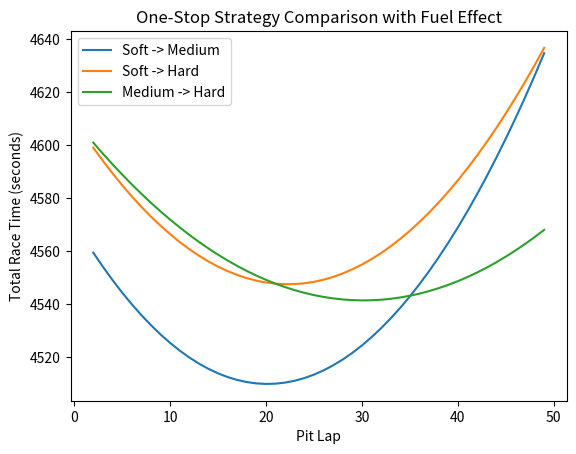
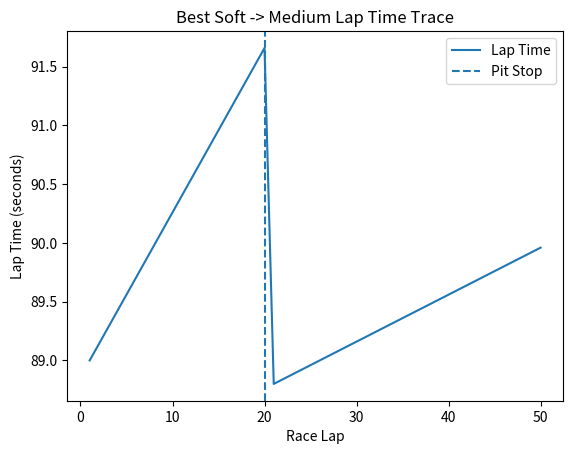

These figures' Python source, in order:
import matplotlib.pyplot as plt

# -----------------------------
# Race inputs
# -----------------------------

race_laps = 50
pit_loss = 22.0
fuel_effect = 0.06

# Tyre data
soft_base_time = 89.0
soft_degradation = 0.20

medium_base_time = 90.0
medium_degradation = 0.10

hard_base_time = 92.0
hard_degradation = 0.05


# -----------------------------
# Function to test one-stop strategy
# -----------------------------

def calculate_strategy(first_base, first_deg,
                       second_base, second_deg):

    pit_laps = []
    race_times = []

    # Test every possible pit lap
    for pit_lap in range(2, race_laps):

        total_time = 0.0
        tyre_age = 0

        # Simulate the race lap by lap
        for lap in range(1, race_laps + 1):

            # First tyre before pit stop
            if lap <= pit_lap:
                lap_time = (
                    first_base
                    + first_deg * tyre_age
                    - fuel_effect * (lap - 1)
                )

            # Second tyre after pit stop
            else:
                lap_time = (
                    second_base
                    + second_deg * tyre_age
                    - fuel_effect * (lap - 1)
                )

            total_time = total_time + lap_time
            tyre_age = tyre_age + 1

            # Pit stop at the end of the chosen lap
            if lap == pit_lap:
                total_time = total_time + pit_loss
                tyre_age = 0

        # Save this strategy result
        pit_laps.append(pit_lap)
        race_times.append(total_time)

    # Find fastest pit lap
    best_time = min(race_times)

    best_index = race_times.index(best_time)

    best_pit_lap = pit_laps[best_index]

    return best_pit_lap, best_time, pit_laps, race_times


# -----------------------------
# Function to test two-stop strategy
# -----------------------------

def calculate_two_stop_strategy(first_base, first_deg,
                                second_base, second_deg,
                                third_base, third_deg):

    best_time = None
    best_pit_1 = None
    best_pit_2 = None

    # Test every possible first pit stop
    for pit_lap_1 in range(2, race_laps - 1):

        # Second stop must happen after first stop
        for pit_lap_2 in range(pit_lap_1 + 1, race_laps):

            total_time = 0.0
            tyre_age = 0

            # Simulate race lap by lap
            for lap in range(1, race_laps + 1):

                # First tyre
                if lap <= pit_lap_1:
                    lap_time = (
                        first_base
                        + first_deg * tyre_age
                        - fuel_effect * (lap - 1)
                    )

                # Second tyre
                elif lap <= pit_lap_2:
                    lap_time = (
                        second_base
                        + second_deg * tyre_age
                        - fuel_effect * (lap - 1)
                    )

                # Third tyre
                else:
                    lap_time = (
                        third_base
                        + third_deg * tyre_age
                        - fuel_effect * (lap - 1)
                    )

                total_time = total_time + lap_time
                tyre_age = tyre_age + 1

                # First pit stop
                if lap == pit_lap_1:
                    total_time = total_time + pit_loss
                    tyre_age = 0

                # Second pit stop
                if lap == pit_lap_2:
                    total_time = total_time + pit_loss
                    tyre_age = 0

            # Check if this is the fastest strategy so far
            if best_time is None or total_time < best_time:
                best_time = total_time
                best_pit_1 = pit_lap_1
                best_pit_2 = pit_lap_2

    return best_pit_1, best_pit_2, best_time

# -----------------------------
# Function to simulate lap times
# for the best one-stop strategy
# -----------------------------

def simulate_best_one_stop(first_base, first_deg,
                           second_base, second_deg,
                           pit_lap):

    lap_numbers = []
    lap_times = []

    tyre_age = 0

    for lap in range(1, race_laps + 1):

        # First tyre
        if lap <= pit_lap:
            lap_time = (
                first_base
                + first_deg * tyre_age
                - fuel_effect * (lap - 1)
            )

        # Second tyre
        else:
            lap_time = (
                second_base
                + second_deg * tyre_age
                - fuel_effect * (lap - 1)
            )

        lap_numbers.append(lap)
        lap_times.append(lap_time)

        tyre_age = tyre_age + 1

        # Reset tyre age after pit stop
        if lap == pit_lap:
            tyre_age = 0

    return lap_numbers, lap_times

# -----------------------------
# One-stop: Soft -> Medium
# -----------------------------

soft_medium = calculate_strategy(
    soft_base_time,
    soft_degradation,
    medium_base_time,
    medium_degradation
)

soft_medium_pit = soft_medium[0]
soft_medium_time = soft_medium[1]
soft_medium_pit_laps = soft_medium[2]
soft_medium_race_times = soft_medium[3]

# Simulate the lap times for the best Soft -> Medium strategy

best_one_stop_laps, best_one_stop_lap_times = simulate_best_one_stop(
    soft_base_time,
    soft_degradation,
    medium_base_time,
    medium_degradation,
    soft_medium_pit
)


# -----------------------------
# One-stop: Soft -> Hard
# -----------------------------

soft_hard = calculate_strategy(
    soft_base_time,
    soft_degradation,
    hard_base_time,
    hard_degradation
)

soft_hard_pit = soft_hard[0]
soft_hard_time = soft_hard[1]
soft_hard_pit_laps = soft_hard[2]
soft_hard_race_times = soft_hard[3]


# -----------------------------
# One-stop: Medium -> Hard
# -----------------------------

medium_hard = calculate_strategy(
    medium_base_time,
    medium_degradation,
    hard_base_time,
    hard_degradation
)

medium_hard_pit = medium_hard[0]
medium_hard_time = medium_hard[1]
medium_hard_pit_laps = medium_hard[2]
medium_hard_race_times = medium_hard[3]


# -----------------------------
# Two-stop: Soft -> Medium -> Hard
# -----------------------------

soft_medium_hard = calculate_two_stop_strategy(
    soft_base_time,
    soft_degradation,
    medium_base_time,
    medium_degradation,
    hard_base_time,
    hard_degradation
)

two_stop_pit_1 = soft_medium_hard[0]
two_stop_pit_2 = soft_medium_hard[1]
two_stop_time = soft_medium_hard[2]


# -----------------------------
# Print one-stop results
# -----------------------------

print("Soft -> Medium")
print("Best pit lap:", soft_medium_pit)
print("Best race time:", soft_medium_time, "seconds")

print()

print("Soft -> Hard")
print("Best pit lap:", soft_hard_pit)
print("Best race time:", soft_hard_time, "seconds")

print()

print("Medium -> Hard")
print("Best pit lap:", medium_hard_pit)
print("Best race time:", medium_hard_time, "seconds")


# -----------------------------
# Print two-stop result
# -----------------------------

print()

print("Soft -> Medium -> Hard")
print("Best first pit lap:", two_stop_pit_1)
print("Best second pit lap:", two_stop_pit_2)
print("Best race time:", two_stop_time, "seconds")


# -----------------------------
# Find best one-stop strategy
# -----------------------------

best_one_stop_time = min(
    soft_medium_time,
    soft_hard_time,
    medium_hard_time
)

if best_one_stop_time == soft_medium_time:
    print()
    print("Best one-stop strategy: Soft -> Medium")

elif best_one_stop_time == soft_hard_time:
    print()
    print("Best one-stop strategy: Soft -> Hard")

else:
    print()
    print("Best one-stop strategy: Medium -> Hard")

print("Best one-stop race time:", best_one_stop_time, "seconds")


# -----------------------------
# Compare one-stop and two-stop
# -----------------------------

print()

if two_stop_time < best_one_stop_time:
    print("Two-stop strategy is faster")
    print(
        "Time saved:",
        best_one_stop_time - two_stop_time,
        "seconds"
    )

else:
    print("One-stop strategy is faster")
    print(
        "Time saved:",
        two_stop_time - best_one_stop_time,
        "seconds"
    )


# -----------------------------
# Plot one-stop strategies
# -----------------------------

plt.plot(
    soft_medium_pit_laps,
    soft_medium_race_times,
    label="Soft -> Medium"
)

plt.plot(
    soft_hard_pit_laps,
    soft_hard_race_times,
    label="Soft -> Hard"
)

plt.plot(
    medium_hard_pit_laps,
    medium_hard_race_times,
    label="Medium -> Hard"
)

plt.xlabel("Pit Lap")
plt.ylabel("Total Race Time (seconds)")
plt.title("One-Stop Strategy Comparison with Fuel Effect")

plt.legend()

plt.show()
# -----------------------------
# Plot lap-time trace
# -----------------------------

plt.plot(
    best_one_stop_laps,
    best_one_stop_lap_times,
    label="Lap Time"
)

plt.axvline(
    soft_medium_pit,
    linestyle="--",
    label="Pit Stop"
)

plt.xlabel("Race Lap")
plt.ylabel("Lap Time (seconds)")
plt.title("Best Soft -> Medium Lap Time Trace")

plt.legend()

plt.show()
